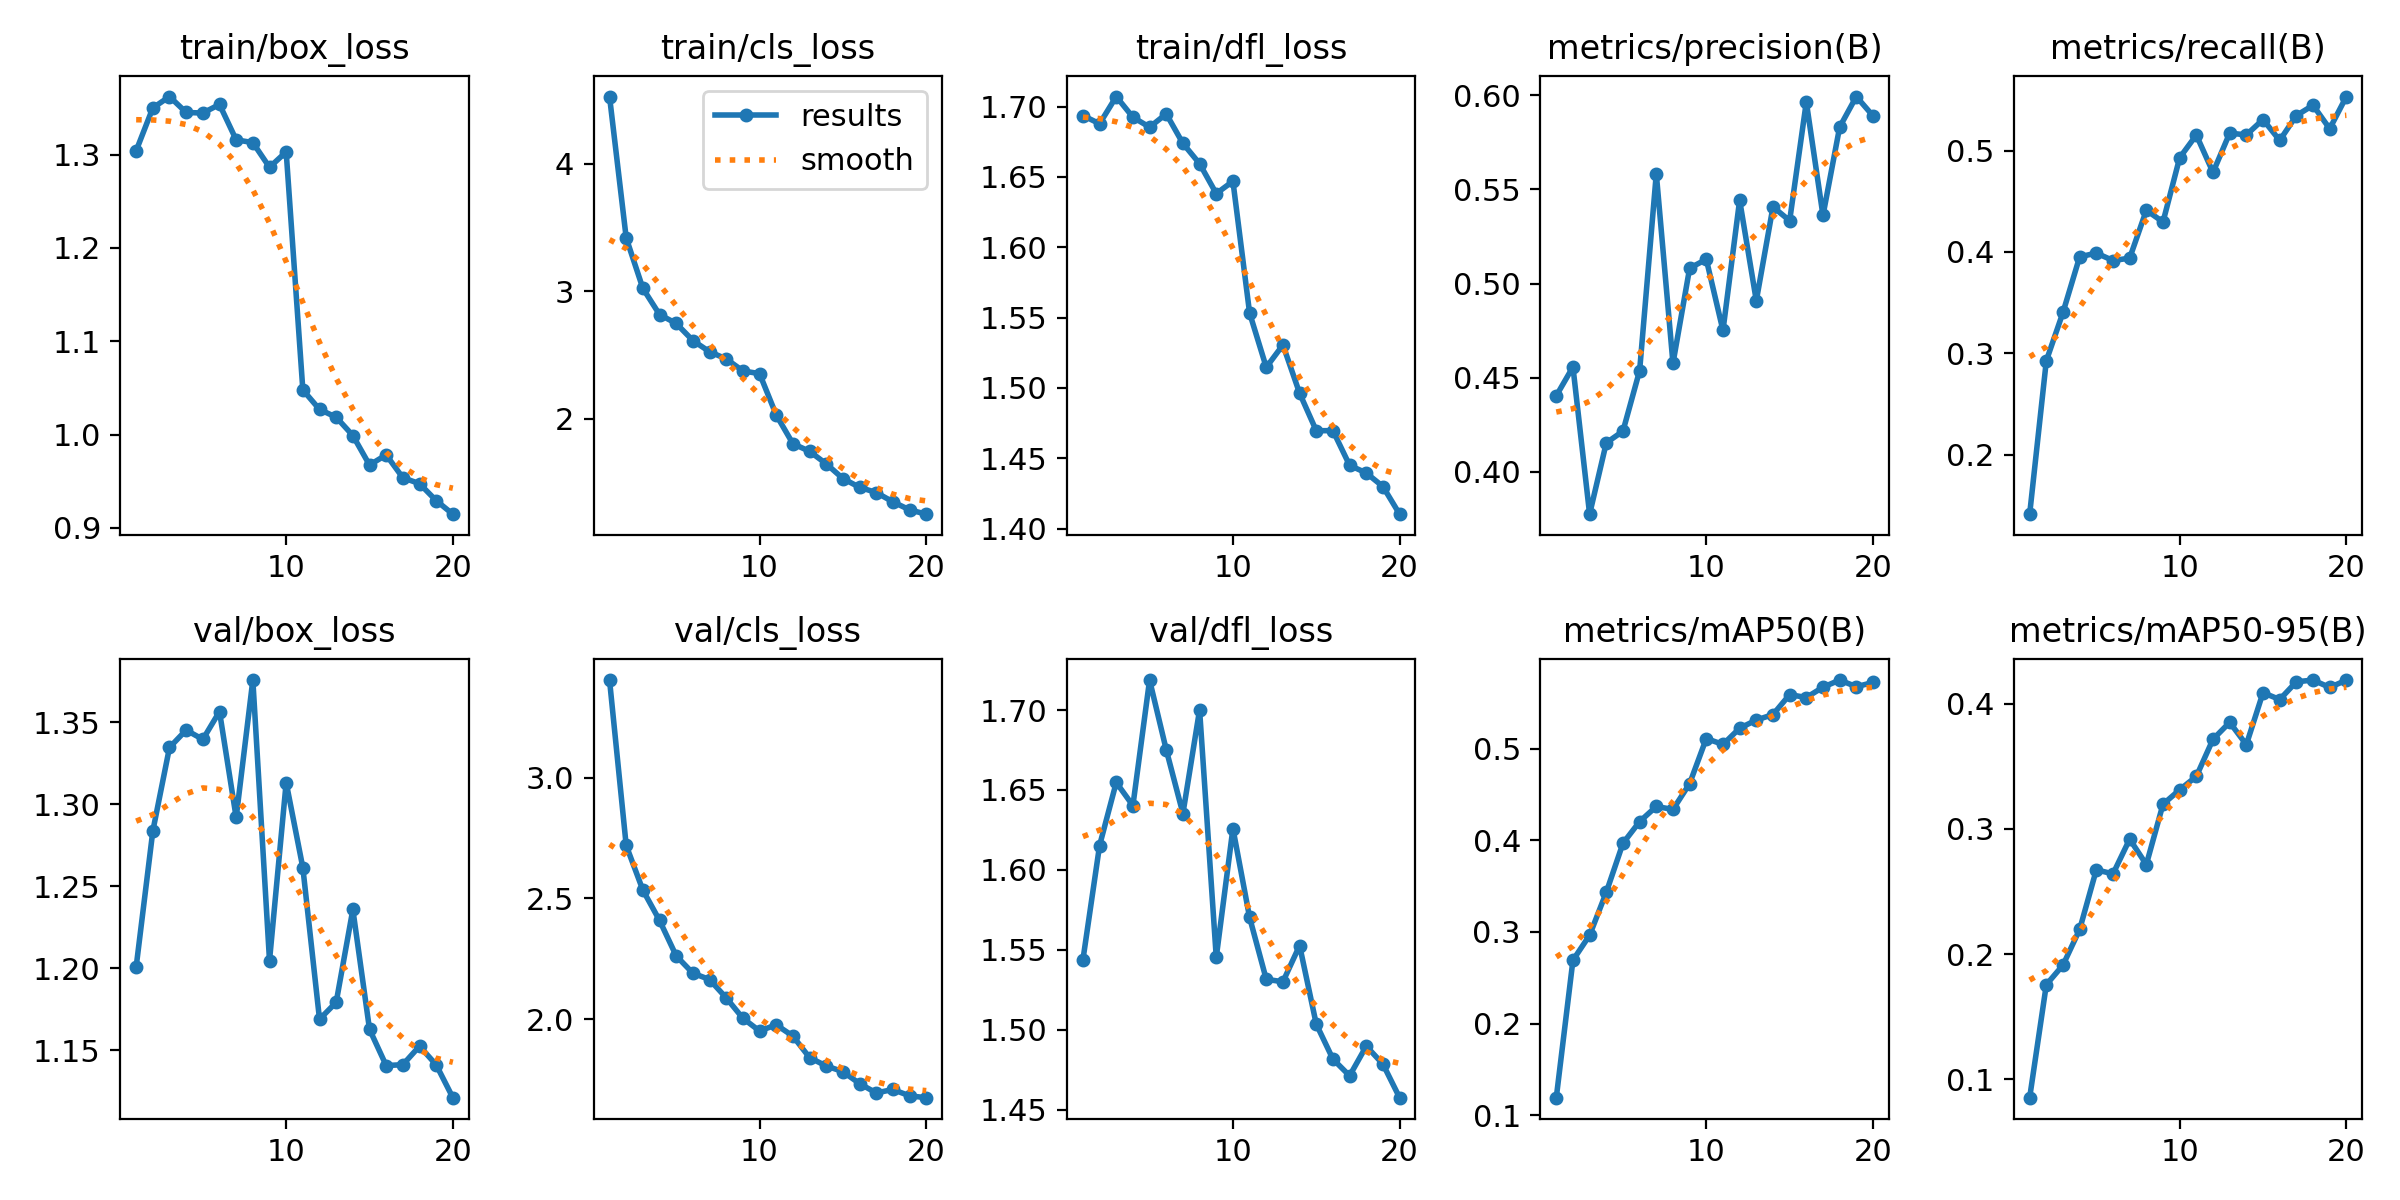

The table this chart was drawn from, first rows:
epoch, time, train/box_loss, train/cls_loss, train/dfl_loss, metrics/precision(B), metrics/recall(B), metrics/mAP50(B), metrics/mAP50-95(B), val/box_loss, val/cls_loss, val/dfl_loss, lr/pg0, lr/pg1, lr/pg2
1, 29.4, 1.304, 4.525, 1.694, 0.4404, 0.1413, 0.1191, 0.08534, 1.201, 3.403, 1.544, 4.356e-05, 4.356e-05, 4.356e-05
2, 59.22, 1.35, 3.417, 1.688, 0.4557, 0.2926, 0.2691, 0.1756, 1.284, 2.719, 1.615, 8.32258e-05, 8.32258e-05, 8.32258e-05
3, 87.92, 1.362, 3.021, 1.707, 0.3775, 0.3403, 0.2964, 0.1913, 1.335, 2.534, 1.655, 0.0001185, 0.0001185, 0.0001185
4, 117.2, 1.345, 2.816, 1.692, 0.4154, 0.3952, 0.3432, 0.2197, 1.345, 2.409, 1.64, 0.0001124, 0.0001124, 0.0001124
5, 145.9, 1.345, 2.746, 1.685, 0.4216, 0.3989, 0.3967, 0.2674, 1.339, 2.263, 1.719, 0.0001059, 0.0001059, 0.0001059
6, 176.6, 1.354, 2.612, 1.695, 0.4538, 0.3915, 0.4203, 0.2641, 1.356, 2.191, 1.675, 9.933e-05, 9.933e-05, 9.933e-05
7, 207.2, 1.316, 2.525, 1.674, 0.5584, 0.3938, 0.4368, 0.2919, 1.292, 2.165, 1.635, 9.2796e-05, 9.2796e-05, 9.2796e-05
8, 235.9, 1.313, 2.469, 1.659, 0.4577, 0.4411, 0.4336, 0.2716, 1.376, 2.089, 1.7, 8.6262e-05, 8.6262e-05, 8.6262e-05
9, 263.9, 1.286, 2.374, 1.638, 0.5082, 0.4295, 0.4618, 0.3197, 1.205, 2.005, 1.545, 7.9728e-05, 7.9728e-05, 7.9728e-05
10, 293.1, 1.303, 2.353, 1.647, 0.5129, 0.4929, 0.511, 0.3313, 1.313, 1.952, 1.626, 7.3194e-05, 7.3194e-05, 7.3194e-05
11, 353.7, 1.048, 2.029, 1.553, 0.4751, 0.5153, 0.5045, 0.342, 1.261, 1.978, 1.57, 6.666e-05, 6.666e-05, 6.666e-05
12, 382.1, 1.027, 1.804, 1.515, 0.5444, 0.4784, 0.5222, 0.3717, 1.169, 1.931, 1.532, 6.0126e-05, 6.0126e-05, 6.0126e-05
13, 411.4, 1.019, 1.744, 1.531, 0.4909, 0.5172, 0.5311, 0.3852, 1.179, 1.842, 1.53, 5.3592e-05, 5.3592e-05, 5.3592e-05
14, 441.6, 0.999, 1.646, 1.496, 0.5408, 0.5154, 0.5371, 0.3674, 1.236, 1.807, 1.553, 4.7058e-05, 4.7058e-05, 4.7058e-05
15, 475.4, 0.9674, 1.531, 1.47, 0.5334, 0.5306, 0.5589, 0.4089, 1.163, 1.784, 1.504, 4.0524e-05, 4.0524e-05, 4.0524e-05
16, 523.3, 0.9783, 1.462, 1.47, 0.5965, 0.51, 0.5557, 0.4034, 1.141, 1.734, 1.482, 3.399e-05, 3.399e-05, 3.399e-05
17, 552.7, 0.9538, 1.421, 1.445, 0.5362, 0.5345, 0.5669, 0.4176, 1.141, 1.696, 1.471, 2.7456e-05, 2.7456e-05, 2.7456e-05
18, 580.9, 0.9474, 1.348, 1.44, 0.5831, 0.5446, 0.5748, 0.419, 1.153, 1.71, 1.49, 2.0922e-05, 2.0922e-05, 2.0922e-05
19, 608.8, 0.9293, 1.285, 1.43, 0.5994, 0.5215, 0.5675, 0.4131, 1.141, 1.684, 1.479, 1.4388e-05, 1.4388e-05, 1.4388e-05
20, 637.3, 0.9147, 1.251, 1.41, 0.5891, 0.5532, 0.5721, 0.4189, 1.121, 1.676, 1.458, 7.854e-06, 7.854e-06, 7.854e-06
